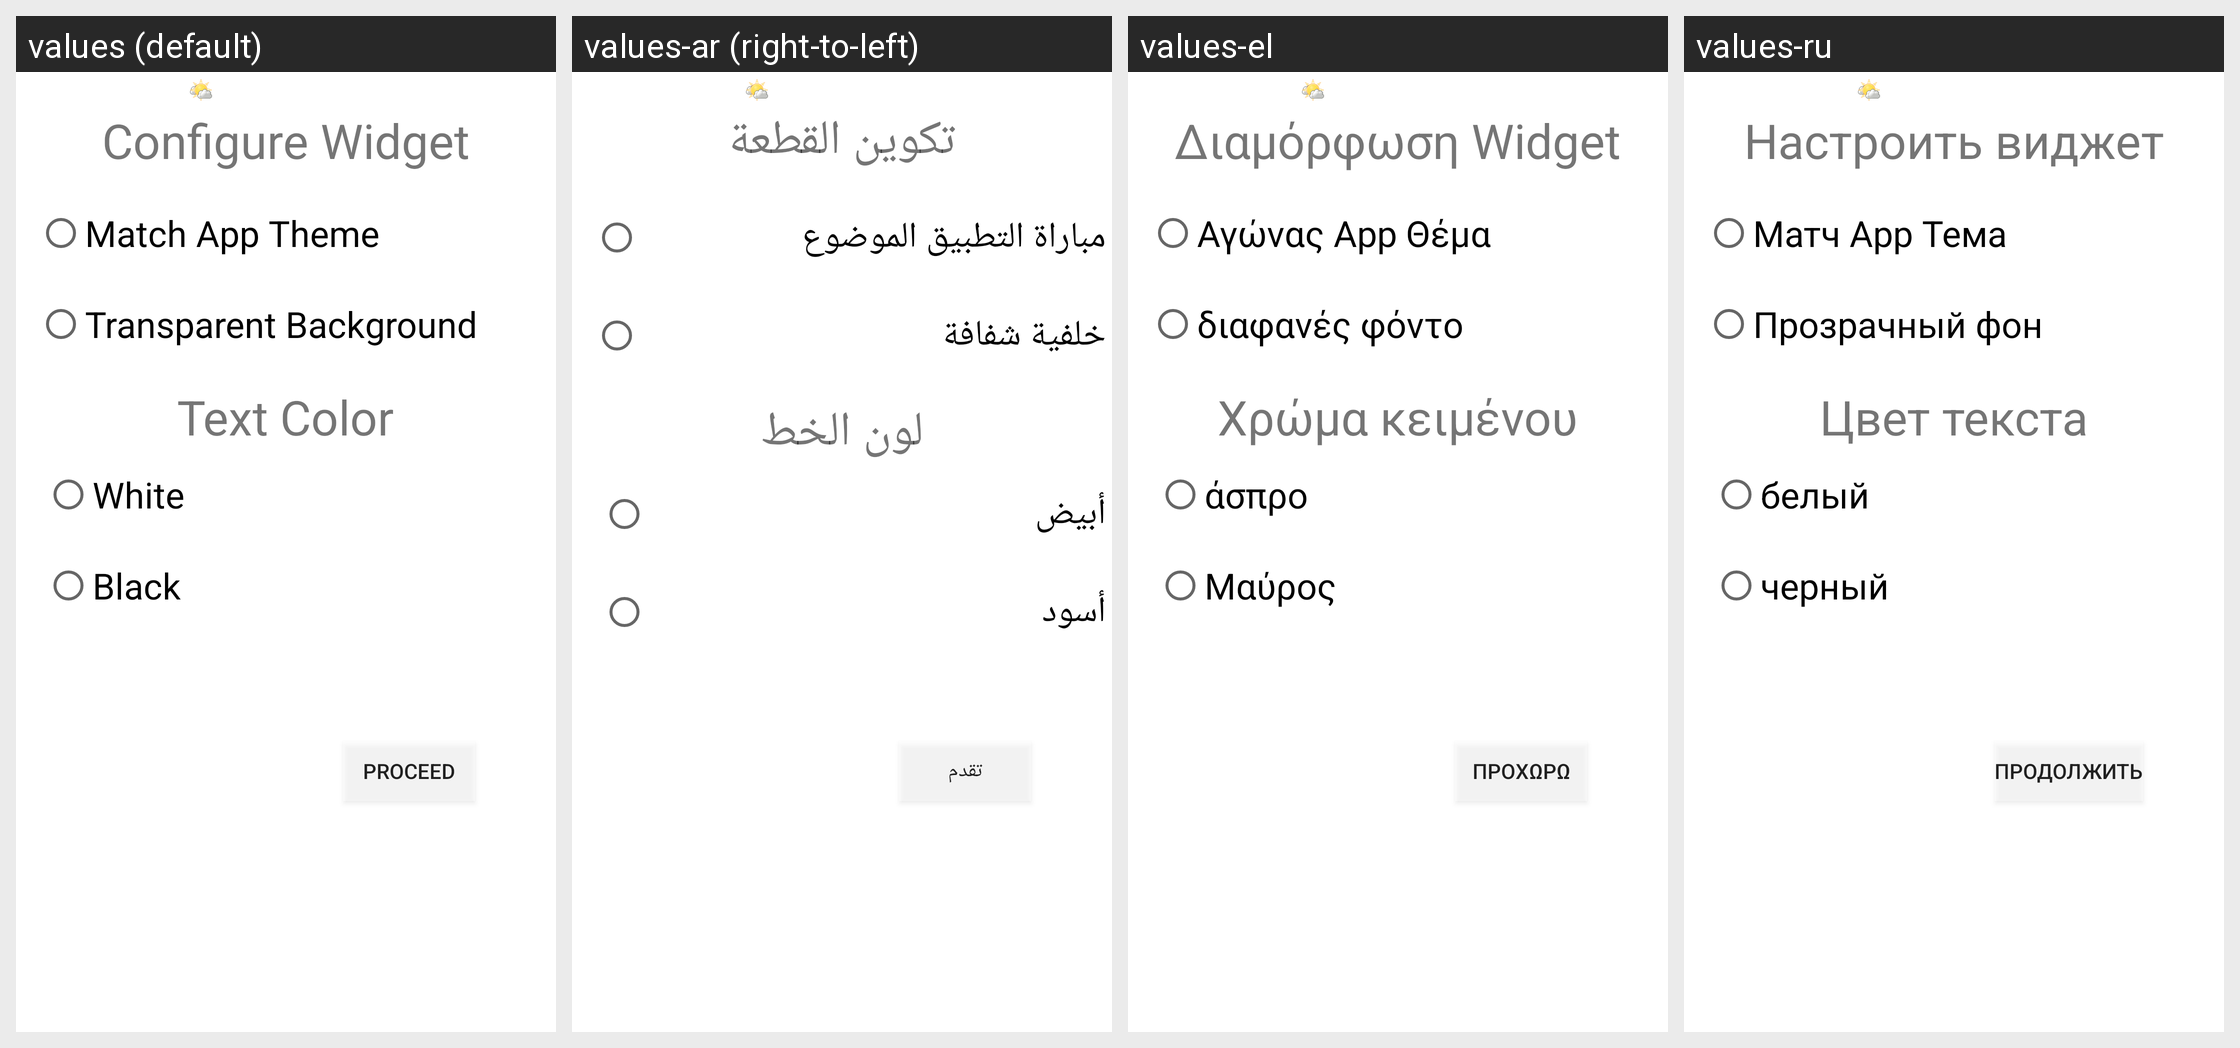

Here is an Android app screen in its default locale and in the app's own translations. Write out the translated-string differences for the strings that appear on this screen.
Android screen res/layout/widget_configuration_activity.xml rendered under 4 locales, left to right: values (default), values-ar (right-to-left), values-el, values-ru. Device: Nexus 5 (rendered at 1080×1920; each locale shown at half size, 540×960, under a caption strip naming it); theme Theme.MaterialComponents.DayNight.NoActionBar.
Other locales in the repository, not shown: values-bs, values-de, values-es, values-fr, values-hr, values-it, values-nl, values-pl, values-pt, values-sk, values-sv, values-tr, values-uk, values-zh, values-zh-rCN, values-zh-rTW.
Strings drawn on this screen, with the default value and each locale's value (text and hints the layout hard-codes, and strings that could not be matched under every locale, appear in the picture but are not listed):

configure_widget_layout
  values: Configure Widget
  values-ar: تكوين القطعة
  values-el: Διαμόρφωση Widget
  values-ru: Настроить виджет

match_app_theme_text
  values: Match App Theme
  values-ar: مباراة التطبيق الموضوع
  values-el: Αγώνας App Θέμα
  values-ru: Матч App Тема

transparent_background_text
  values: Transparent Background
  values-ar: خلفية شفافة
  values-el: διαφανές φόντο
  values-ru: Прозрачный фон

text_color_label
  values: Text Color
  values-ar: لون الخط
  values-el: Χρώμα κειμένου
  values-ru: Цвет текста

white_label
  values: White
  values-ar: أبيض
  values-el: άσπρο
  values-ru: белый

black_label
  values: Black
  values-ar: أسود
  values-el: Μαύρος
  values-ru: черный

proceed_button_label
  values: Proceed
  values-ar: تقدم
  values-el: Προχωρώ
  values-ru: продолжить
